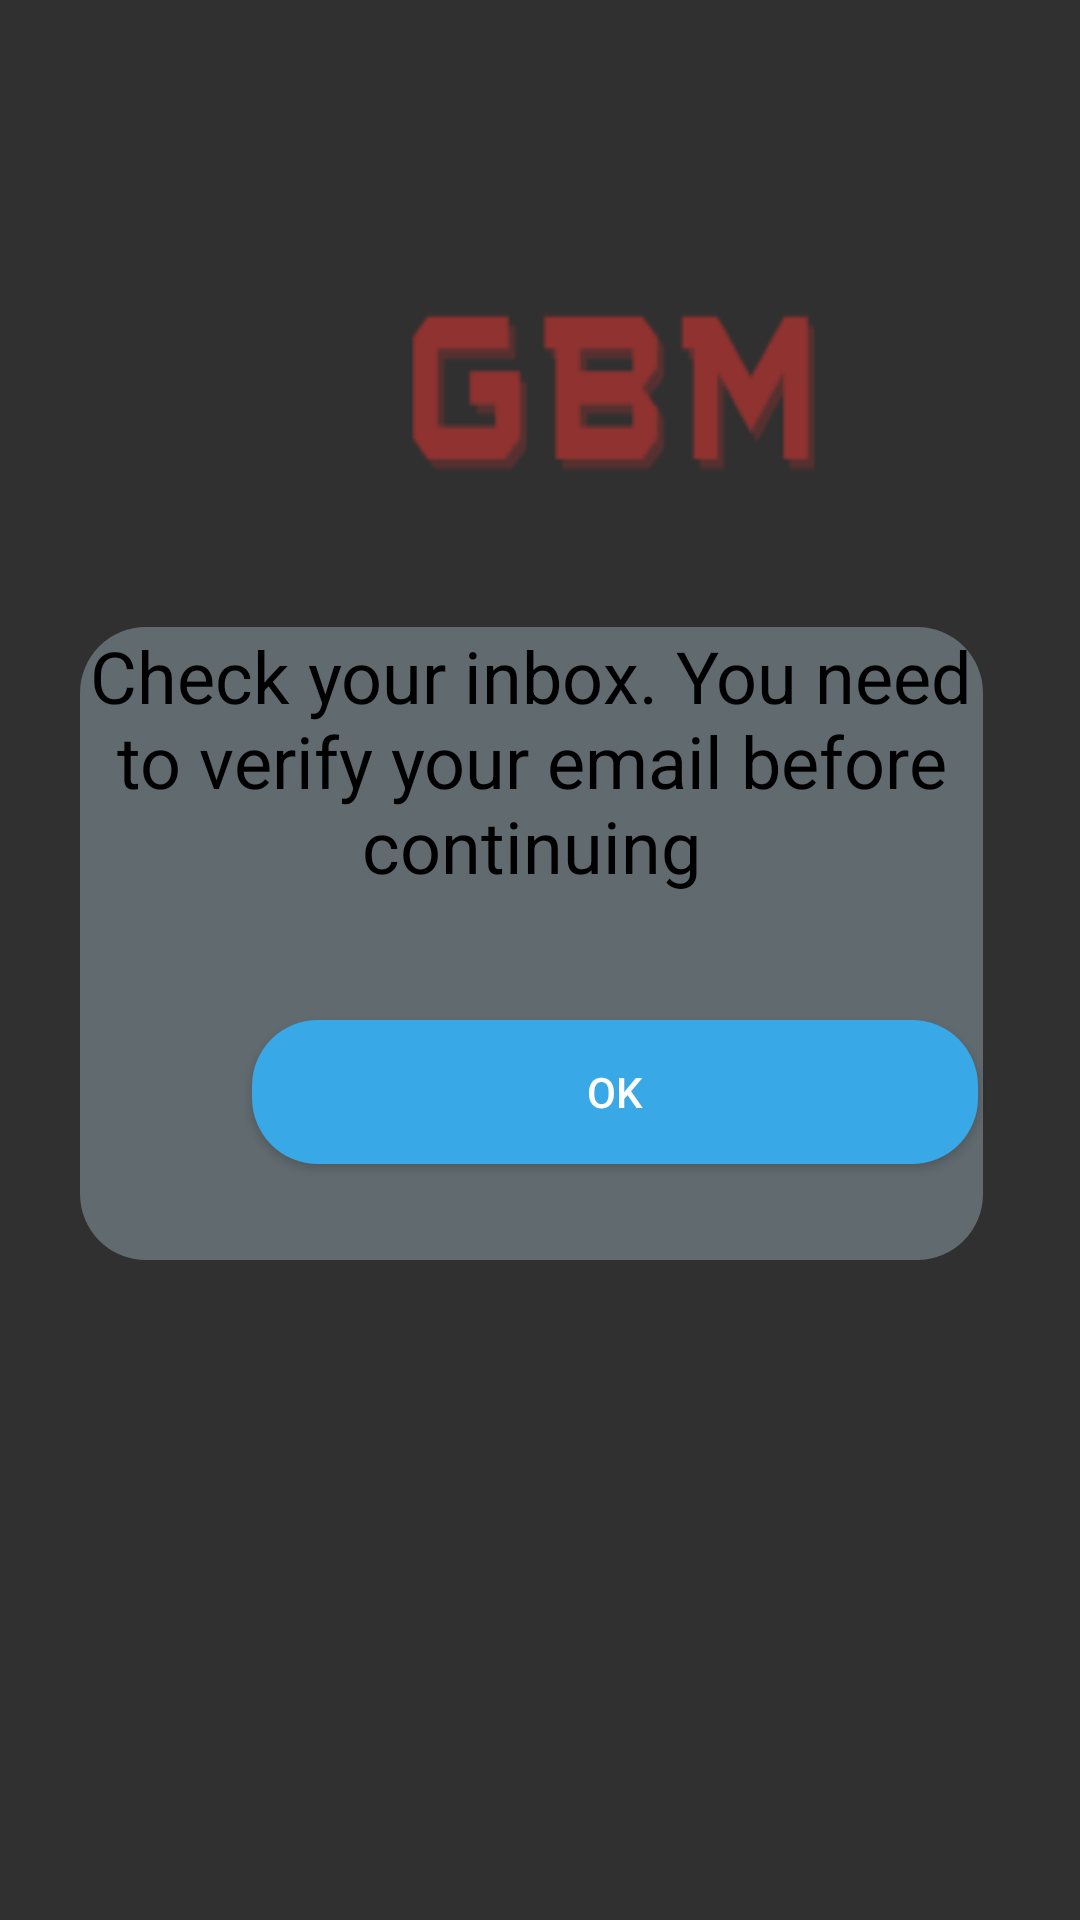

Reconstruct the res/layout file that produces this screen, plus the resources it refers to.
<!-- AndroidManifest.xml: application theme Theme.Design.NoActionBar -->
<!-- res/layout/activity_email_verification.xml -->
<?xml version="1.0" encoding="utf-8"?>
<androidx.constraintlayout.widget.ConstraintLayout xmlns:android="http://schemas.android.com/apk/res/android"
    xmlns:app="http://schemas.android.com/apk/res-auto"
    xmlns:tools="http://schemas.android.com/tools"
    android:layout_width="match_parent"
    android:layout_height="match_parent"


    tools:context=".email_verification">

    <ImageView
        android:id="@+id/GBMemailverification"
        android:layout_width="303dp"
        android:layout_height="188dp"
        android:layout_marginStart="52dp"
        android:layout_marginLeft="52dp"
        android:layout_marginTop="52dp"
        android:alpha="0.5"
        android:background="@drawable/gbm__4__3"
        android:fadingEdge="vertical"
        app:layout_constraintStart_toStartOf="parent"
        app:layout_constraintTop_toTopOf="parent" />

    <TextView
        android:id="@+id/emailVerification"
        android:layout_width="301dp"
        android:layout_height="211dp"
        android:layout_marginStart="52dp"
        android:layout_marginLeft="52dp"
        android:layout_marginEnd="58dp"
        android:layout_marginRight="58dp"
        android:layout_marginBottom="220dp"
        android:background="@drawable/shape"
        android:text="Check your inbox. You need to verify your email before continuing"


        android:textAlignment="center"
        android:textColor="@color/black"
        android:textSize="24sp"
        app:layout_constraintBottom_toBottomOf="parent"
        app:layout_constraintEnd_toEndOf="parent"
        app:layout_constraintStart_toStartOf="parent" />

    <Button
        android:id="@+id/ok"
        android:layout_width="wrap_content"
        android:layout_height="wrap_content"
        android:layout_marginStart="84dp"
        android:layout_marginLeft="84dp"
        android:layout_marginBottom="252dp"
        android:background="@drawable/shape"
        android:text="OK"
        app:backgroundTint="#38A8E7"
        app:layout_constraintBottom_toBottomOf="parent"
        app:layout_constraintStart_toStartOf="parent" />

</androidx.constraintlayout.widget.ConstraintLayout>
<!-- resources referenced by this layout -->
<resources>
  <!-- drawable gbm__4__3: png bitmap (drawable, 3489 bytes) -->
  <!-- drawable shape (drawable) -->
  <?xml version="1.0" encoding="utf-8"?>
  <shape xmlns:android="http://schemas.android.com/apk/res/android" android:shape="rectangle" >
      <corners
          android:topLeftRadius="22dp"
          android:topRightRadius="22dp"
          android:bottomLeftRadius="22dp"
          android:bottomRightRadius="22dp"
          />
      <gradient
          android:angle="180"
          android:startColor="#606a6f"
          android:centerColor="#606a6f"
          android:endColor="#606a6f"
          android:type="linear" />
      <padding
          android:left="0dp"
          android:top="0dp"
          android:right="0dp"
          android:bottom="0dp"
          />
      <size
          android:width="242dp"
          android:height="40dp"
          /></shape>
  <!-- not gathered from this repository: default colours our renderer supplied (Android Studio template values) -->
  <color name="black">#FF000000</color>
</resources>
